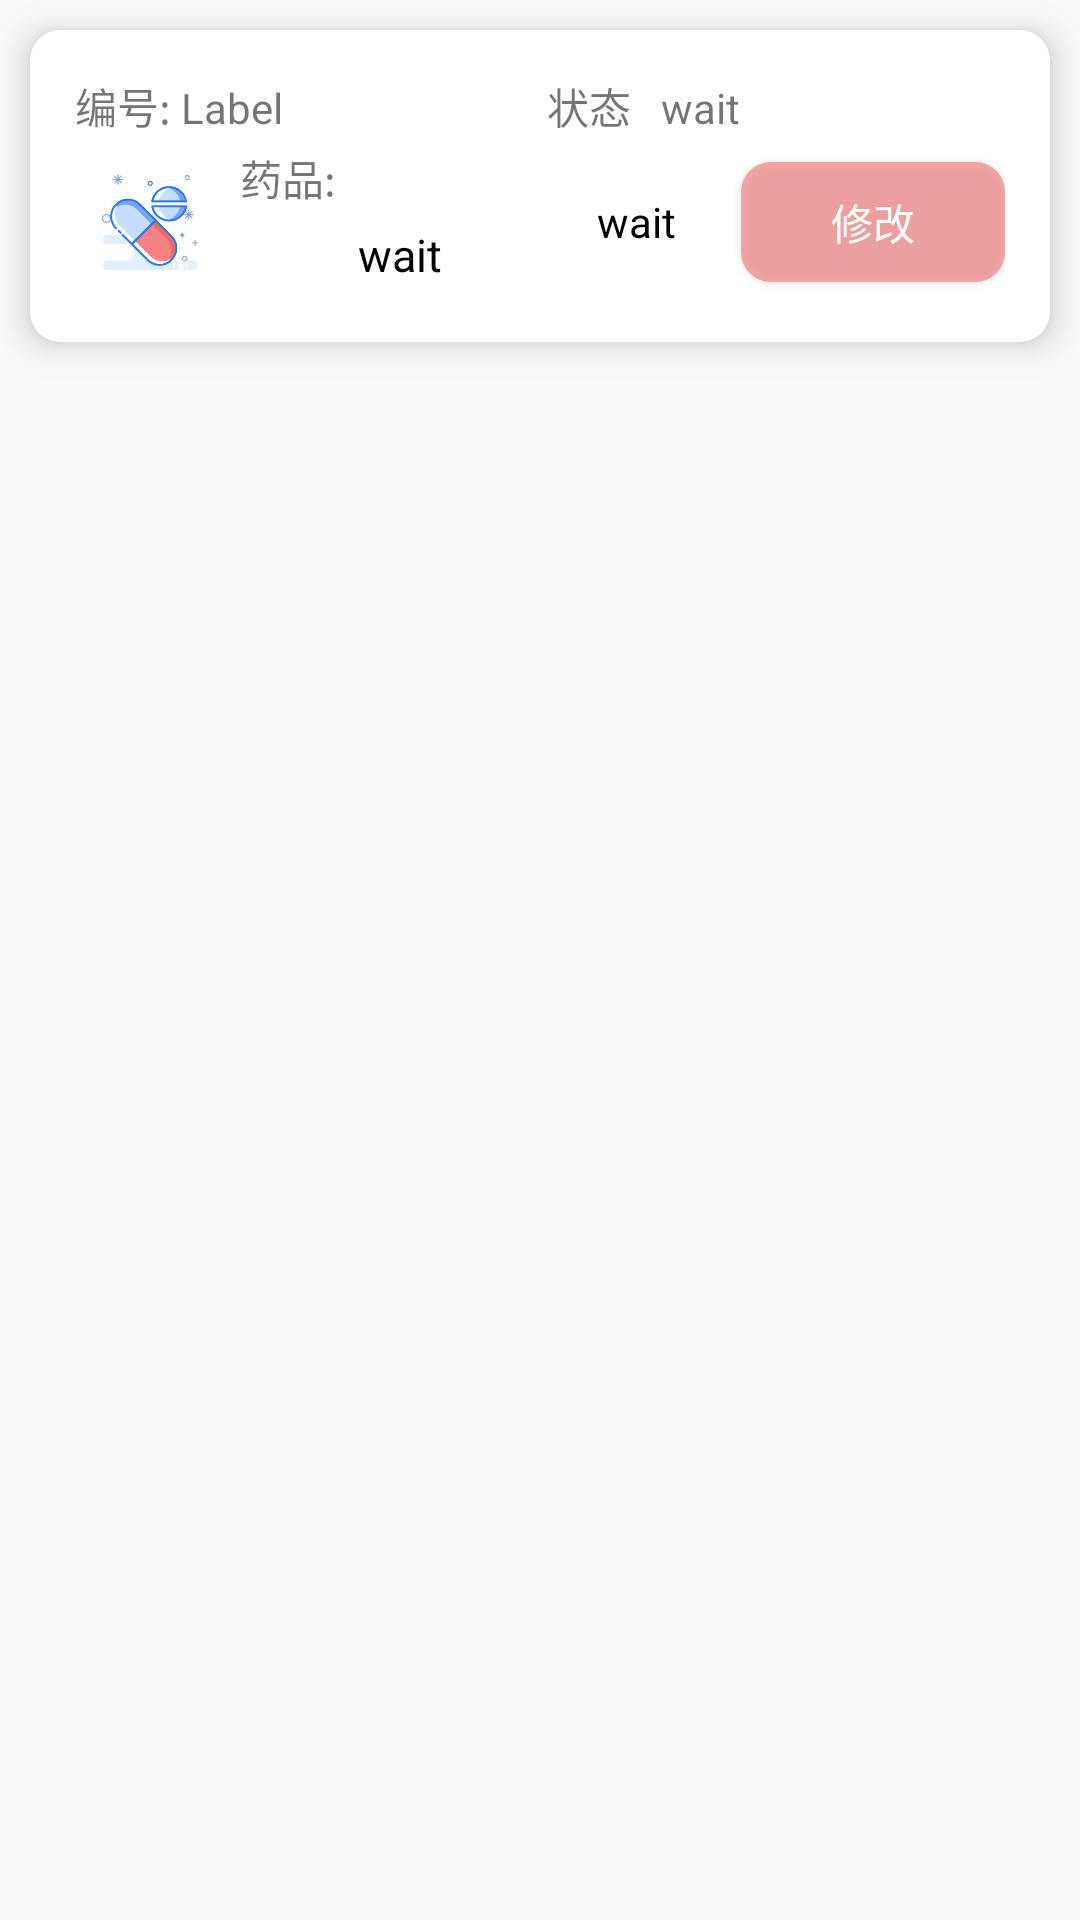

Write the Android layout XML for this screen, with the resource values it uses.
<!-- AndroidManifest.xml: application theme Theme.SmartMedicineBox -->
<!-- res/layout/medicine_list_item.xml -->
<?xml version="1.0" encoding="utf-8"?>

<LinearLayout xmlns:android="http://schemas.android.com/apk/res/android"
    xmlns:app="http://schemas.android.com/apk/res-auto"
    android:layout_width="match_parent"
    android:layout_height="match_parent">

    <androidx.cardview.widget.CardView
        android:layout_width="match_parent"
        android:layout_height="wrap_content"
        android:layout_margin="10dp"
        android:orientation="horizontal"
        app:cardCornerRadius="10dp"
        app:cardElevation="7dp"
        app:contentPadding="15dp">

        <LinearLayout
            android:layout_width="match_parent"
            android:layout_height="match_parent"
            android:orientation="vertical">

            <LinearLayout
                android:layout_width="match_parent"
                android:layout_height="wrap_content"
                android:orientation="horizontal">

                <TextView
                    android:id="@+id/medicineLabel"
                    android:layout_width="wrap_content"
                    android:layout_height="match_parent"
                    android:layout_marginBottom="5dp"
                    android:text="编号: Label" />

                <TextView
                    android:layout_width="wrap_content"
                    android:layout_height="match_parent"
                    android:layout_marginBottom="5dp"
                    android:layout_weight="1"
                    android:gravity="right"
                    android:text="状态" />

                <TextView
                    android:id="@+id/medicineState"
                    android:layout_width="wrap_content"
                    android:layout_height="wrap_content"
                    android:layout_marginBottom="5dp"
                    android:layout_weight="1"
                    android:paddingStart="10dp"
                    android:text="wait" />
            </LinearLayout>

            <LinearLayout
                android:layout_width="match_parent"
                android:layout_height="wrap_content"
                android:orientation="horizontal">

                <ImageView
                    android:layout_width="40dp"
                    android:layout_height="40dp"
                    android:layout_gravity="center"
                    android:layout_margin="5dp"
                    android:src="@mipmap/medicine" />

                <LinearLayout
                    android:layout_width="wrap_content"
                    android:layout_height="match_parent"
                    android:layout_gravity="center"
                    android:layout_marginStart="5dp"
                    android:layout_weight="1"
                    android:orientation="vertical">

                    <TextView
                        android:layout_width="wrap_content"
                        android:layout_height="wrap_content"
                        android:text="药品:" />

                    <TextView
                        android:id="@+id/medicineName"
                        android:layout_width="wrap_content"
                        android:layout_height="wrap_content"
                        android:layout_gravity="center"
                        android:layout_marginTop="5dp"
                        android:maxWidth="90dp"
                        android:text="wait"
                        android:textColor="@color/black"
                        android:textSize="15sp" />
                </LinearLayout>

                <TextView
                    android:id="@+id/medicineNum"
                    android:layout_width="50dp"
                    android:layout_height="match_parent"
                    android:layout_marginEnd="10dp"
                    android:gravity="center"
                    android:text="wait"
                    android:textColor="@color/black" />

                <Button
                    android:id="@+id/updateBtn"
                    android:layout_width="wrap_content"
                    android:layout_height="40dp"
                    android:layout_gravity="center"
                    android:background="@drawable/updatebutton_background"
                    android:text="修改"
                    android:textColor="@color/white" />

            </LinearLayout>
        </LinearLayout>
    </androidx.cardview.widget.CardView>

</LinearLayout>
<!-- resources referenced by this layout -->
<resources>
  <color name="black">#FF000000</color>
  <color name="white">#FFFFFFFF</color>
  <!-- drawable updatebutton_background (drawable) -->
  <?xml version="1.0" encoding="utf-8"?>
  
  <shape xmlns:android="http://schemas.android.com/apk/res/android">
      <corners android:radius="10dp" />
      <solid android:color="#ADF68282" />
  </shape>
  <!-- mipmap medicine: png bitmap (mipmap-hdpi, 16983 bytes) -->
  <style name="Theme.SmartMedicineBox" parent="Base.Theme.SmartMedicineBox" />
  <style name="Base.Theme.SmartMedicineBox" parent="Theme.MaterialComponents.DayNight.NoActionBar.Bridge">
          
          
      </style>
</resources>
